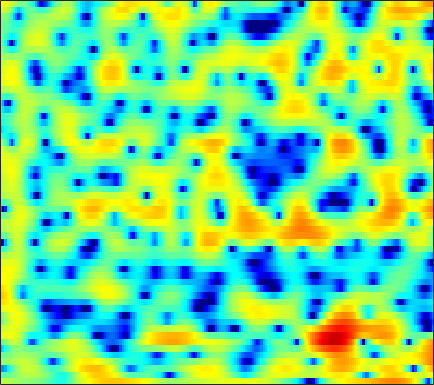

The table this chart was drawn from, first rows:
2.1501, 2.0511, 1.9066, 1.7404, 1.6193, 1.4402, 1.2568, 1.1181, 0.94858, 0.82259, 0.71236, 0.62356, 0.52577, 0.43826, 0.35537, 0.23606, 0.097458, -0.034932, -0.25582, -0.5253, -0.84237, -1.1425, -1.5933, -2.0952
-1.381, -1.491, -1.425, -1.154, -0.8589, -0.4, 0.07978, 0.4263, 0.8454, 1.208, 1.491, 1.655, 1.808, 1.885, 1.888, 1.82, 1.679, 1.523, 1.245, 0.8888, 0.4529, 0.07093, -0.5086, -1.167
-8.226, -8.622, -7.236, -5.037, -3.506, -1.791, -0.4414, 0.3743, 1.24, 1.879, 2.318, 2.53, 2.671, 2.66, 2.55, 2.283, 1.882, 1.499, 0.8919, 0.1856, -0.5703, -1.136, -1.817, -2.314
0.6969, 0.6708, 0.7496, 0.9398, 1.139, 1.44, 1.747, 1.962, 2.209, 2.387, 2.477, 2.476, 2.377, 2.152, 1.893, 1.418, 0.7738, 0.1628, -0.8588, -2.168, -3.834, -5.401, -7.995, -11.03
-1.053, -0.9113, -0.6458, -0.3289, -0.07382, 0.2517, 0.5391, 0.7191, 0.8998, 1.015, 1.055, 1.035, 0.9522, 0.8146, 0.6785, 0.4575, 0.19, -0.03632, -0.3611, -0.6934, -1.004, -1.203, -1.4, -1.466
-7.258, -5.588, -3.638, -2.134, -1.268, -0.4221, 0.1131, 0.3381, 0.4483, 0.3564, 0.1069, -0.1476, -0.5187, -0.8674, -1.06, -1.187, -1.164, -1.059, -0.8262, -0.5419, -0.2271, 0.01068, 0.3139, 0.636
-2.096, -1.064, 0.269, 1.341, 1.918, 2.393, 2.515, 2.367, 1.838, 0.89, -0.5528, -2.029, -4.69, -8.31, -11.09, -11.1, -7.798, -5.693, -3.64, -2.251, -1.308, -0.7941, -0.2924, 0.1249
3.385, 3.542, 3.766, 3.959, 4.029, 3.99, 3.767, 3.455, 2.811, 1.895, 0.6843, -0.3931, -1.993, -3.521, -4.371, -4.831, -4.666, -4.397, -4.093, -4.106, -4.496, -5.054, -6.157, -7.467
2.234, 2.539, 2.936, 3.281, 3.476, 3.625, 3.624, 3.515, 3.231, 2.791, 2.219, 1.724, 0.9899, 0.2138, -0.3923, -1.184, -1.978, -2.617, -3.568, -4.707, -6.113, -7.389, -9.494, -12.06
-1.875, -0.4653, 1.05, 2.189, 2.825, 3.417, 3.747, 3.85, 3.804, 3.576, 3.177, 2.785, 2.152, 1.406, 0.7719, -0.1551, -1.152, -1.962, -3.107, -4.296, -5.527, -6.423, -7.609, -8.676
-1.444, 0.02503, 1.568, 2.692, 3.303, 3.849, 4.128, 4.182, 4.073, 3.774, 3.294, 2.826, 2.067, 1.149, 0.3573, -0.8422, -2.189, -3.276, -4.794, -6.294, -7.727, -8.677, -9.811, -10.74
3.317, 3.602, 3.925, 4.14, 4.207, 4.165, 3.975, 3.741, 3.315, 2.769, 2.108, 1.527, 0.6297, -0.4276, -1.353, -2.838, -4.665, -6.324, -9.076, -12.68, -17.2, -19.79, -18.63, -16.21
5.736, 5.606, 5.314, 4.874, 4.438, 3.708, 2.847, 2.131, 1.157, 0.2447, -0.5233, -0.9984, -1.552, -2.111, -2.603, -3.446, -4.572, -5.647, -7.388, -9.345, -11.16, -11.9, -11.79, -10.93
6.683, 6.36, 5.728, 4.822, 3.936, 2.416, 0.4199, -1.468, -4.602, -8.133, -9.62, -8.397, -6.133, -4.499, -3.716, -3.101, -2.899, -2.924, -3.104, -3.369, -3.652, -3.784, -3.856, -3.818
5.803, 5.562, 5.021, 4.203, 3.382, 1.976, 0.1707, -1.466, -3.951, -6.29, -7.206, -6.691, -5.348, -4.077, -3.356, -2.681, -2.263, -2.076, -1.948, -1.905, -1.895, -1.896, -1.915, -1.926
4.472, 4.51, 4.363, 3.997, 3.589, 2.887, 2.046, 1.36, 0.4433, -0.3925, -1.072, -1.458, -1.848, -2.145, -2.328, -2.556, -2.755, -2.885, -3.011, -3.068, -3.057, -3.035, -2.994, -2.991
3.907, 4.178, 4.343, 4.308, 4.163, 3.831, 3.362, 2.932, 2.272, 1.522, 0.6893, 0.0158, -0.9598, -2.053, -2.934, -4.175, -5.393, -6.16, -6.759, -6.75, -6.29, -5.825, -5.227, -4.817
3.748, 4.063, 4.327, 4.424, 4.396, 4.218, 3.889, 3.546, 2.951, 2.197, 1.262, 0.4158, -0.9257, -2.599, -4.155, -6.834, -10.72, -15.31, -27.52, -16.83, -11.29, -8.914, -6.886, -5.663
2.992, 3.238, 3.489, 3.638, 3.681, 3.632, 3.446, 3.21, 2.757, 2.143, 1.351, 0.6376, -0.4737, -1.765, -2.857, -4.439, -6.04, -7.075, -7.813, -7.583, -6.66, -5.814, -4.781, -3.99
1.1, 1.286, 1.595, 1.94, 2.174, 2.412, 2.508, 2.467, 2.241, 1.817, 1.22, 0.6717, -0.1596, -1.032, -1.664, -2.406, -2.951, -3.187, -3.262, -3.09, -2.717, -2.355, -1.869, -1.431
-3.477, -3.315, -2.275, -0.8507, 0.1528, 1.207, 1.888, 2.139, 2.151, 1.796, 1.112, 0.4035, -0.7704, -2.072, -2.99, -3.854, -4.065, -3.777, -3.035, -2.113, -1.197, -0.5801, 0.1519, 0.7511
-15.96, -16.2, -7.463, -3.008, -0.8982, 0.9728, 2.064, 2.481, 2.558, 2.13, 1.151, 0.03305, -2.097, -5.322, -9.024, -18.33, -15.61, -9.835, -5.683, -3.129, -1.373, -0.3722, 0.6781, 1.49
-1.817, -1.548, -0.7434, 0.3214, 1.113, 1.986, 2.56, 2.772, 2.727, 2.311, 1.503, 0.6366, -0.8294, -2.581, -3.927, -5.314, -5.715, -5.385, -4.56, -3.639, -2.802, -2.217, -1.454, -0.7339
1.155, 1.417, 1.806, 2.231, 2.543, 2.898, 3.138, 3.204, 3.127, 2.823, 2.313, 1.784, 0.9183, -0.07968, -0.8793, -1.97, -3.057, -3.882, -4.972, -6.03, -6.821, -7, -6.538, -5.513
1.632, 1.761, 2.027, 2.386, 2.688, 3.08, 3.394, 3.543, 3.608, 3.485, 3.168, 2.793, 2.116, 1.244, 0.4544, -0.8092, -2.373, -3.827, -6.355, -10.1, -16.93, -35.23, -16.84, -10.87
-0.8282, -1.096, -0.7986, 0.09525, 0.9396, 2.022, 2.899, 3.381, 3.774, 3.902, 3.758, 3.507, 2.971, 2.244, 1.584, 0.5597, -0.6306, -1.633, -3.098, -4.593, -5.875, -6.362, -6.273, -5.654
-9.267, -18.38, -12.36, -5.091, -2.159, 0.383, 1.991, 2.776, 3.376, 3.562, 3.412, 3.111, 2.518, 1.754, 1.12, 0.2762, -0.4749, -0.9344, -1.366, -1.632, -1.709, -1.669, -1.526, -1.314
-1.875, -2.308, -1.997, -0.8927, 0.1018, 1.277, 2.122, 2.504, 2.684, 2.476, 1.912, 1.233, 0.03569, -1.483, -2.758, -4.395, -5.418, -5.467, -4.725, -3.583, -2.432, -1.685, -0.8231, -0.1323
1.462, 1.566, 1.782, 2.076, 2.301, 2.527, 2.598, 2.5, 2.146, 1.481, 0.4577, -0.5796, -2.424, -4.971, -7.593, -13.07, -27.04, -18.6, -10.74, -6.851, -4.351, -2.966, -1.528, -0.4791
1.773, 2.155, 2.567, 2.853, 2.969, 2.977, 2.788, 2.501, 1.91, 1.069, -0.03861, -1.015, -2.531, -4.189, -5.437, -6.873, -7.625, -7.532, -6.661, -5.335, -3.95, -2.987, -1.861, -0.9444
1.286, 2.028, 2.77, 3.232, 3.405, 3.414, 3.167, 2.821, 2.119, 1.158, -0.04746, -1.097, -2.622, -4.178, -5.236, -6.278, -6.673, -6.514, -5.843, -4.83, -3.736, -2.935, -2.009, -1.233
1.401, 2.352, 3.256, 3.808, 4.014, 4.027, 3.752, 3.354, 2.563, 1.455, -0.01389, -1.399, -3.694, -6.703, -9.601, -14.08, -14.77, -12.02, -8.641, -6.249, -4.519, -3.526, -2.503, -1.766
2.402, 3.057, 3.694, 4.074, 4.202, 4.161, 3.879, 3.499, 2.783, 1.775, 0.4609, -0.7738, -2.777, -5.225, -7.31, -9.802, -10.37, -9.376, -7.524, -5.949, -4.784, -4.181, -3.606, -3.283
3.245, 3.497, 3.733, 3.838, 3.838, 3.731, 3.495, 3.233, 2.749, 2.096, 1.29, 0.5792, -0.4834, -1.596, -2.399, -3.316, -3.963, -4.253, -4.455, -4.55, -4.654, -4.793, -5.146, -5.735
3.617, 3.518, 3.344, 3.156, 3.018, 2.867, 2.756, 2.688, 2.554, 2.363, 2.043, 1.729, 1.177, 0.4947, -0.08115, -0.9226, -1.805, -2.476, -3.367, -4.207, -4.987, -5.51, -6.285, -7.272
3.445, 2.879, 2.021, 1.178, 0.6866, 0.4323, 0.7207, 1.172, 1.883, 2.481, 2.833, 2.907, 2.751, 2.287, 1.736, 0.7264, -0.6162, -1.847, -3.739, -5.781, -7.356, -7.823, -7.399, -6.633
1.679, 0.6211, -1.392, -4.595, -8.277, -12.14, -6.704, -3.192, -0.08895, 1.838, 3.022, 3.5, 3.705, 3.451, 2.964, 1.918, 0.3351, -1.284, -4.261, -8.917, -18.03, -17.82, -9.501, -5.434
-2.579, -2.845, -3.579, -4.75, -5.625, -5.851, -4.392, -2.78, -0.7527, 0.796, 1.823, 2.295, 2.529, 2.37, 2.013, 1.244, 0.1952, -0.7519, -2.135, -3.385, -4.128, -4.159, -3.399, -2.215
-6.432, -5.043, -3.858, -3.066, -2.57, -1.898, -1.127, -0.5041, 0.3083, 0.9944, 1.468, 1.657, 1.665, 1.383, 0.9966, 0.2716, -0.6178, -1.327, -2.202, -2.823, -3.01, -2.835, -2.242, -1.333
-4.757, -3.839, -2.797, -1.904, -1.303, -0.554, 0.1683, 0.6706, 1.234, 1.655, 1.905, 1.932, 1.738, 1.239, 0.6481, -0.4515, -1.95, -3.302, -5.34, -7.13, -7.393, -6.348, -4.362, -2.372
-2.756, -2.748, -2.555, -2.147, -1.688, -0.9065, -0.05252, 0.5682, 1.307, 1.866, 2.192, 2.261, 2.083, 1.578, 0.9482, -0.2859, -2.085, -3.96, -7.534, -13.18, -14.65, -10.06, -5.578, -2.648
-4.072, -5.166, -6.526, -6.942, -6.199, -4.318, -2.339, -1.05, 0.3455, 1.348, 1.969, 2.223, 2.286, 2.057, 1.705, 1.014, 0.1056, -0.6803, -1.675, -2.411, -2.556, -2.228, -1.432, -0.4687
-5.134, -7.365, -12.33, -18.97, -13.32, -7.205, -3.62, -1.763, -0.02375, 1.136, 1.875, 2.192, 2.375, 2.32, 2.161, 1.837, 1.437, 1.133, 0.7534, 0.4941, 0.3599, 0.3477, 0.4235, 0.5168
-1.729, -2.204, -2.714, -2.771, -2.379, -1.416, -0.2857, 0.4936, 1.325, 1.885, 2.185, 2.246, 2.151, 1.905, 1.656, 1.289, 0.9456, 0.734, 0.5029, 0.3631, 0.2656, 0.186, 0.05426, -0.1772
1.302, 1.514, 1.75, 1.993, 2.191, 2.458, 2.696, 2.8, 2.813, 2.638, 2.235, 1.805, 1.053, 0.1709, -0.529, -1.4, -2.05, -2.318, -2.323, -2.107, -1.798, -1.615, -1.561, -1.762
2.751, 3.225, 3.711, 4.047, 4.199, 4.259, 4.13, 3.9, 3.385, 2.605, 1.524, 0.4981, -1.182, -3.259, -5.107, -7.912, -10.54, -11.16, -9.523, -7.157, -5.241, -4.194, -3.338, -3.079
2.683, 3.375, 4.078, 4.52, 4.681, 4.67, 4.378, 3.978, 3.158, 1.986, 0.4415, -0.9974, -3.342, -6.227, -8.764, -12.74, -17.02, -18.01, -13.99, -9.955, -7.018, -5.417, -3.906, -3.113
1.913, 2.81, 3.673, 4.193, 4.379, 4.365, 4.067, 3.631, 2.764, 1.509, -0.1905, -1.821, -4.531, -8.049, -11.25, -15.6, -16.25, -14.04, -10.76, -7.902, -5.551, -4.154, -2.76, -1.811
1.38, 2.105, 2.764, 3.14, 3.274, 3.263, 3.062, 2.759, 2.147, 1.252, 0.0002642, -1.225, -3.28, -5.929, -8.328, -11.31, -11.48, -9.631, -6.962, -4.731, -3.02, -2.011, -1.024, -0.3342
0.937, 1.061, 1.067, 0.979, 0.898, 0.8316, 0.8247, 0.8382, 0.8189, 0.6871, 0.3785, 0.01784, -0.6057, -1.305, -1.789, -2.216, -2.275, -2.065, -1.538, -0.9227, -0.3446, -0.0005306, 0.3205, 0.4681
0.3107, -0.4007, -1.588, -2.923, -3.781, -4.174, -3.517, -2.6, -1.337, -0.2926, 0.4739, 0.8799, 1.227, 1.422, 1.512, 1.584, 1.657, 1.708, 1.763, 1.772, 1.685, 1.522, 1.181, 0.6493
-0.0973, -1.456, -3.99, -8.064, -13.58, -26.87, -10.64, -6.522, -3.186, -1.026, 0.4764, 1.313, 2.153, 2.744, 3.059, 3.344, 3.493, 3.521, 3.429, 3.183, 2.74, 2.26, 1.361, 0.1198
-0.02907, -0.9694, -2.412, -3.907, -4.824, -5.264, -4.611, -3.667, -2.252, -0.9024, 0.25, 0.982, 1.806, 2.454, 2.828, 3.192, 3.389, 3.432, 3.339, 3.051, 2.548, 2.009, 1.01, -0.3522
-0.2086, -0.6316, -1.235, -1.816, -2.175, -2.48, -2.517, -2.363, -1.94, -1.327, -0.598, -0.02637, 0.6918, 1.329, 1.736, 2.154, 2.425, 2.527, 2.534, 2.38, 2.067, 1.721, 1.109, 0.3055
-0.6165, -0.6351, -0.8913, -1.393, -1.891, -2.653, -3.375, -3.75, -3.826, -3.357, -2.462, -1.681, -0.6875, 0.1608, 0.6774, 1.195, 1.55, 1.721, 1.839, 1.864, 1.805, 1.709, 1.53, 1.281
-0.04089, 0.2729, 0.1283, -0.6197, -1.608, -3.594, -6.589, -9.666, -12.54, -9.267, -5.597, -3.65, -1.815, -0.6344, -0.07204, 0.3862, 0.6127, 0.698, 0.7663, 0.8534, 0.9911, 1.135, 1.358, 1.616
2.57, 2.707, 2.455, 1.695, 0.7655, -1, -3.399, -5.384, -6.85, -5.698, -3.664, -2.429, -1.364, -0.9105, -0.9031, -1.243, -1.865, -2.38, -2.888, -3.004, -2.631, -2.096, -1.207, -0.2283
4.452, 4.342, 4.033, 3.521, 3.018, 2.221, 1.367, 0.7995, 0.227, -0.09119, -0.2951, -0.4738, -0.9451, -1.819, -2.808, -4.743, -7.512, -10.29, -14.27, -15.01, -12.38, -10.46, -8.04, -5.764
